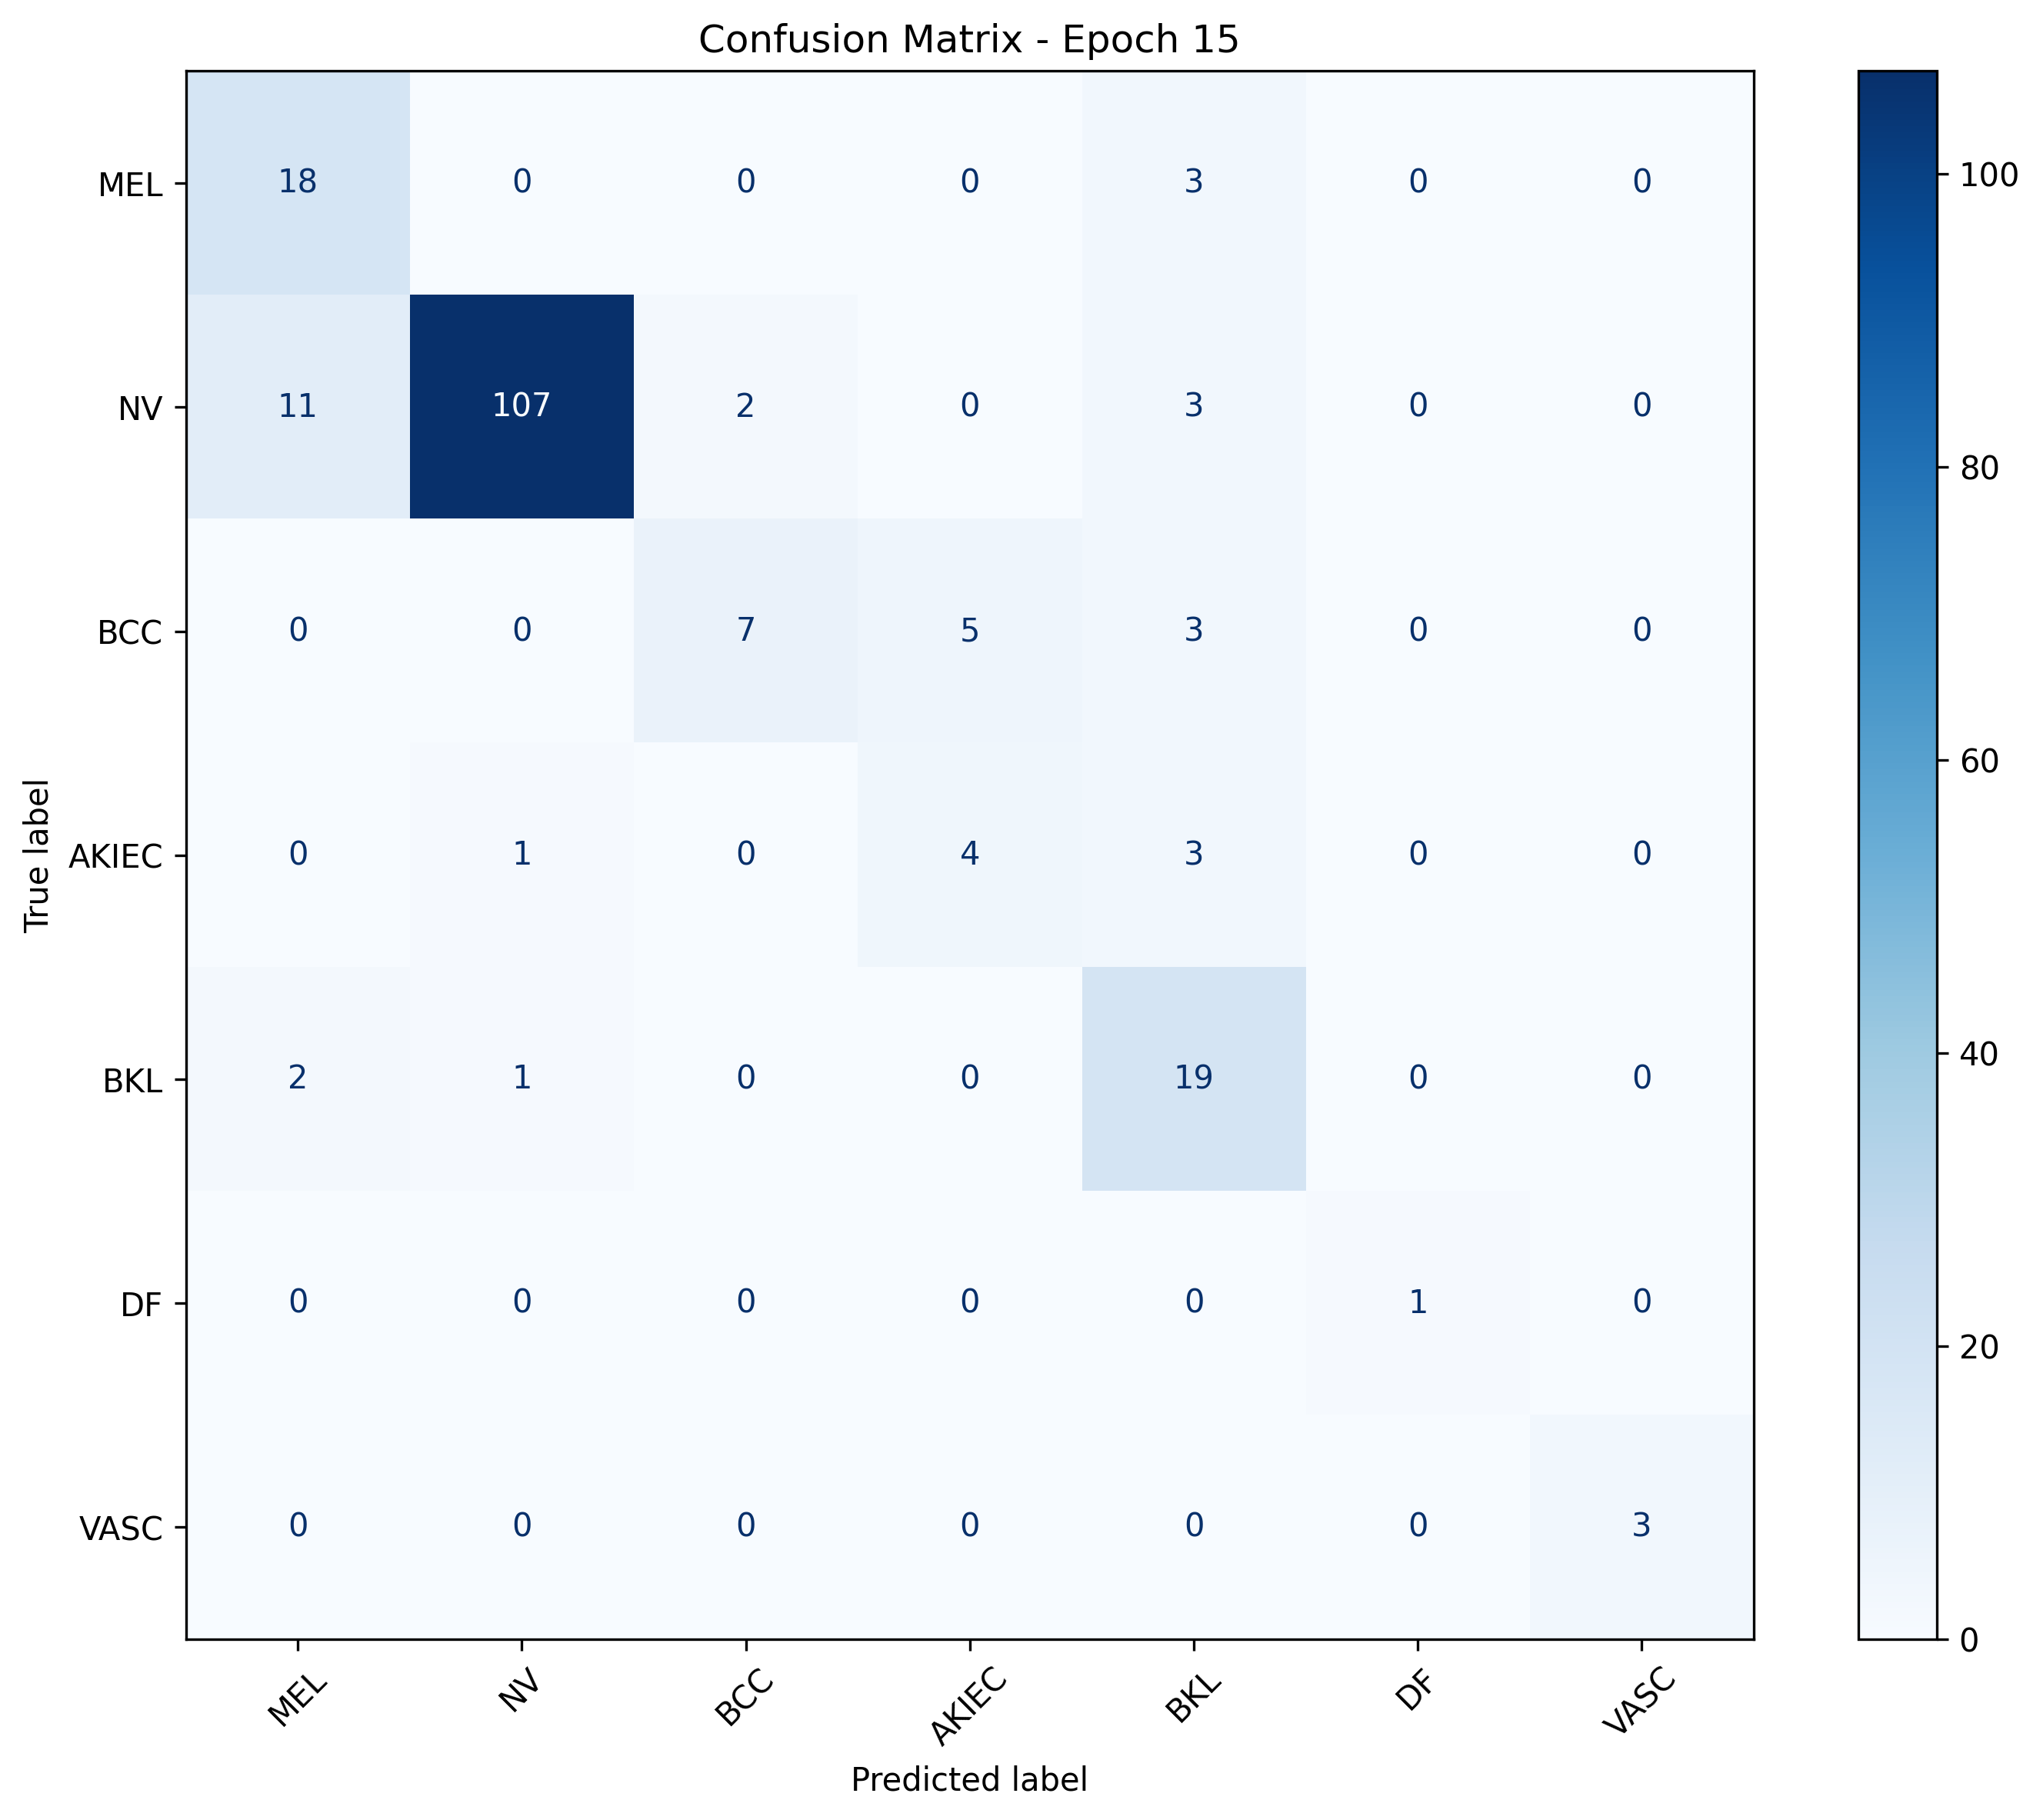

The data file committed next to this chart (first rows):
, MEL, NV, BCC, AKIEC, BKL, DF, VASC
MEL, 18, 0, 0, 0, 3, 0, 0
NV, 11, 107, 2, 0, 3, 0, 0
BCC, 0, 0, 7, 5, 3, 0, 0
AKIEC, 0, 1, 0, 4, 3, 0, 0
BKL, 2, 1, 0, 0, 19, 0, 0
DF, 0, 0, 0, 0, 0, 1, 0
VASC, 0, 0, 0, 0, 0, 0, 3
